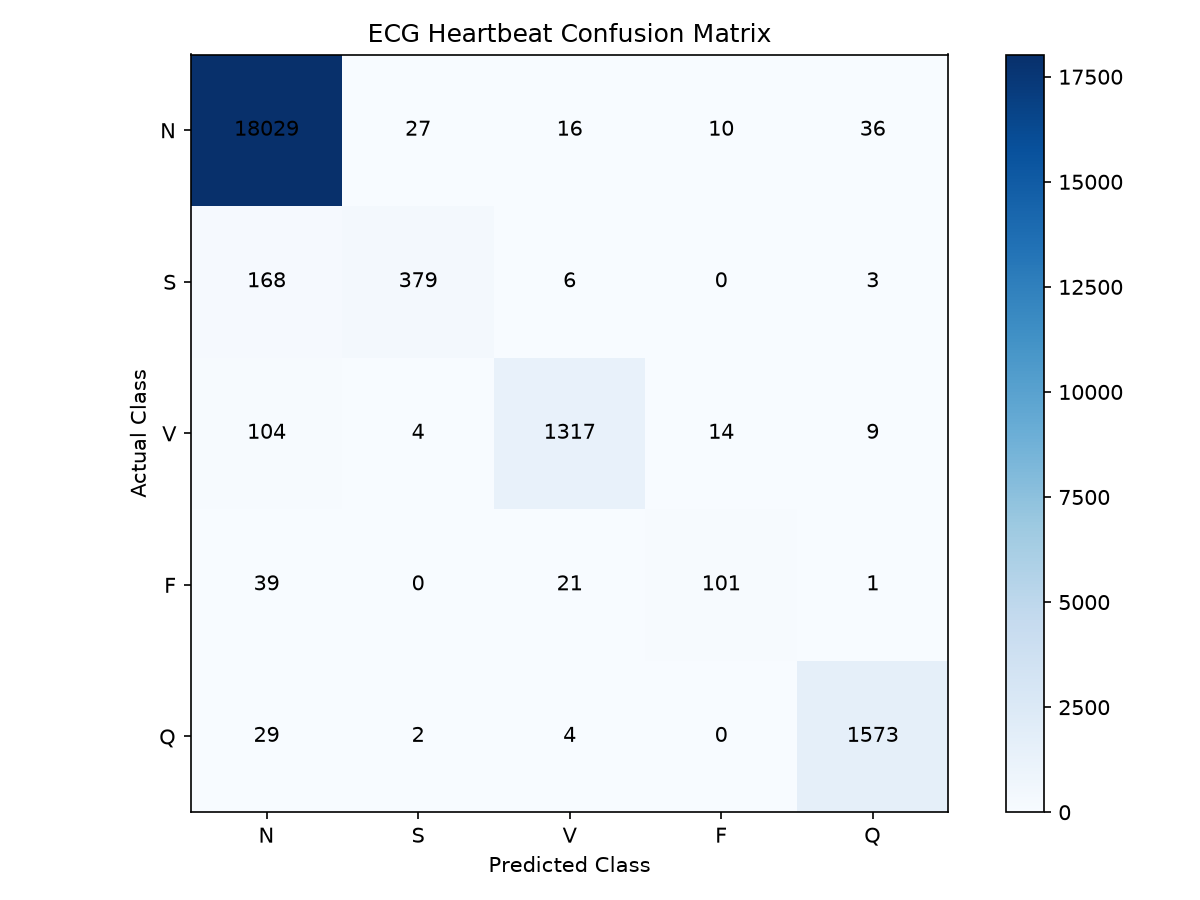

The data file committed next to this chart (first rows):
, N, S, V, F, Q
N, 18029, 27, 16, 10, 36
S, 168, 379, 6, 0, 3
V, 104, 4, 1317, 14, 9
F, 39, 0, 21, 101, 1
Q, 29, 2, 4, 0, 1573
